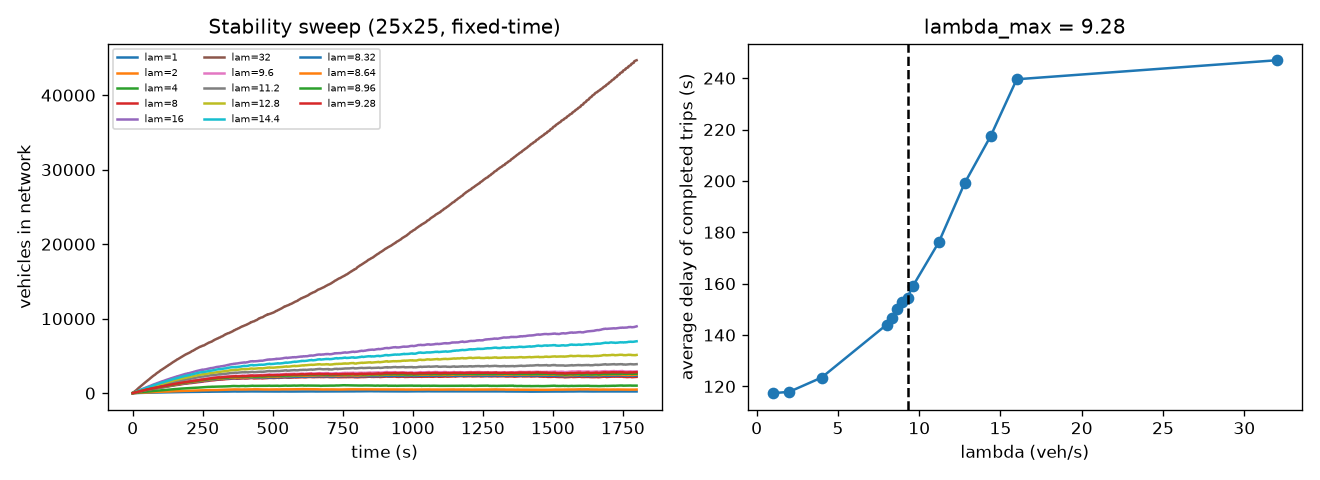

Data behind this chart, as committed beside it:
lambda, seed, slope_veh_per_s, spawned, completed, completion_rate, avg_delay_s, avg_travel_time_s, throughput_vps, final_in_network, teleports
1.0, 42, -0.02689, 1730, 1501, 0.8676, 119.5, 233.3, 0.8339, 229, 0
1.0, 43, 0.02927, 1739, 1512, 0.8695, 115.8, 227.2, 0.84, 227, 0
1.0, 44, 0.04557, 1762, 1503, 0.853, 116.8, 229.5, 0.835, 259, 0
2.0, 42, -0.01139, 3601, 3115, 0.865, 121.6, 236.8, 1.731, 486, 0
2.0, 43, 0.05233, 3501, 3029, 0.8652, 114.5, 224.8, 1.683, 472, 0
2.0, 44, 0.02906, 3546, 3058, 0.8624, 117.5, 230.4, 1.699, 488, 0
4.0, 42, -0.01639, 7178, 6168, 0.8593, 125.2, 239.6, 3.427, 1010, 0
4.0, 43, 0.05746, 7074, 6093, 0.8613, 121.1, 232.5, 3.385, 982, 0
4.0, 44, 0.002101, 7000, 6043, 0.8633, 124.1, 238.1, 3.357, 957, 0
8.0, 42, -0.05745, 14373, 12189, 0.848, 145.5, 259.1, 6.772, 2185, 0
8.0, 43, 0.116, 14127, 11950, 0.8459, 140.3, 252.4, 6.639, 2177, 0
8.0, 44, 0.03878, 14309, 12066, 0.8432, 146.4, 260, 6.703, 2244, 0
16.0, 42, 3.23, 28767, 19797, 0.6882, 237.7, 347.4, 11, 8969, 0
16.0, 43, 3.531, 28630, 19376, 0.6768, 241.1, 349.5, 10.76, 9263, 4
16.0, 44, 3.558, 28474, 19308, 0.6781, 239.9, 349.9, 10.73, 9177, 2
32.0, 42, 28.35, 57529, 12638, 0.2197, 248.3, 335, 7.021, 44689, 354
32.0, 43, 28.25, 57312, 12909, 0.2252, 245.6, 331, 7.172, 44218, 309
32.0, 44, 28.24, 57336, 13074, 0.228, 247, 333.2, 7.263, 44088, 250
9.6, 42, 0.1791, 17219, 14294, 0.8301, 157.6, 270.4, 7.941, 2928, 0
9.6, 43, 0.2536, 16995, 14097, 0.8295, 157.4, 269.3, 7.832, 2902, 0
9.6, 44, 0.1578, 17113, 14147, 0.8267, 161.9, 275.2, 7.859, 2968, 0
11.2, 42, 0.4546, 20046, 16156, 0.8059, 175.5, 287.9, 8.976, 3894, 0
11.2, 43, 0.5612, 19962, 16093, 0.8062, 174.1, 285.6, 8.941, 3870, 0
11.2, 44, 0.4169, 19891, 15986, 0.8037, 178.6, 291.3, 8.881, 3906, 0
12.8, 42, 0.9261, 22932, 17802, 0.7763, 199.8, 311.3, 9.89, 5131, 0
12.8, 43, 1.105, 22849, 17665, 0.7731, 195.8, 306.4, 9.814, 5190, 0
12.8, 44, 1.045, 22777, 17489, 0.7678, 202, 313.9, 9.716, 5285, 2
14.4, 42, 1.996, 25833, 18876, 0.7307, 220.2, 331, 10.49, 6964, 1
14.4, 43, 1.981, 25762, 19031, 0.7387, 214.4, 324, 10.57, 6736, 0
14.4, 44, 2.241, 25610, 18509, 0.7227, 218, 328.9, 10.28, 7104, 0
8.32, 42, 0.005791, 14937, 12590, 0.8429, 147.7, 261.3, 6.994, 2348, 0
8.32, 43, 0.19, 14685, 12355, 0.8413, 142.9, 254.7, 6.864, 2330, 0
8.32, 44, 0.1133, 14864, 12480, 0.8396, 149.1, 262.3, 6.933, 2387, 0
8.64, 42, -0.01175, 15527, 13039, 0.8398, 151.7, 265.3, 7.244, 2490, 0
8.64, 43, 0.1619, 15262, 12815, 0.8397, 146.6, 258.5, 7.119, 2447, 0
8.64, 44, 0.1164, 15404, 12908, 0.838, 151.6, 265, 7.171, 2496, 0
8.96, 42, 0.01751, 16111, 13498, 0.8378, 151.5, 264.9, 7.499, 2616, 0
8.96, 43, 0.178, 15814, 13206, 0.8351, 151.3, 263.3, 7.337, 2610, 0
8.96, 44, 0.1296, 15971, 13312, 0.8335, 155.9, 269.4, 7.396, 2659, 0
9.28, 42, 0.0986, 16679, 13867, 0.8314, 155.8, 269.1, 7.704, 2815, 0
9.28, 43, 0.1775, 16386, 13711, 0.8368, 152.5, 264.4, 7.617, 2679, 0
9.28, 44, 0.07389, 16556, 13803, 0.8337, 155.4, 269, 7.668, 2753, 0
